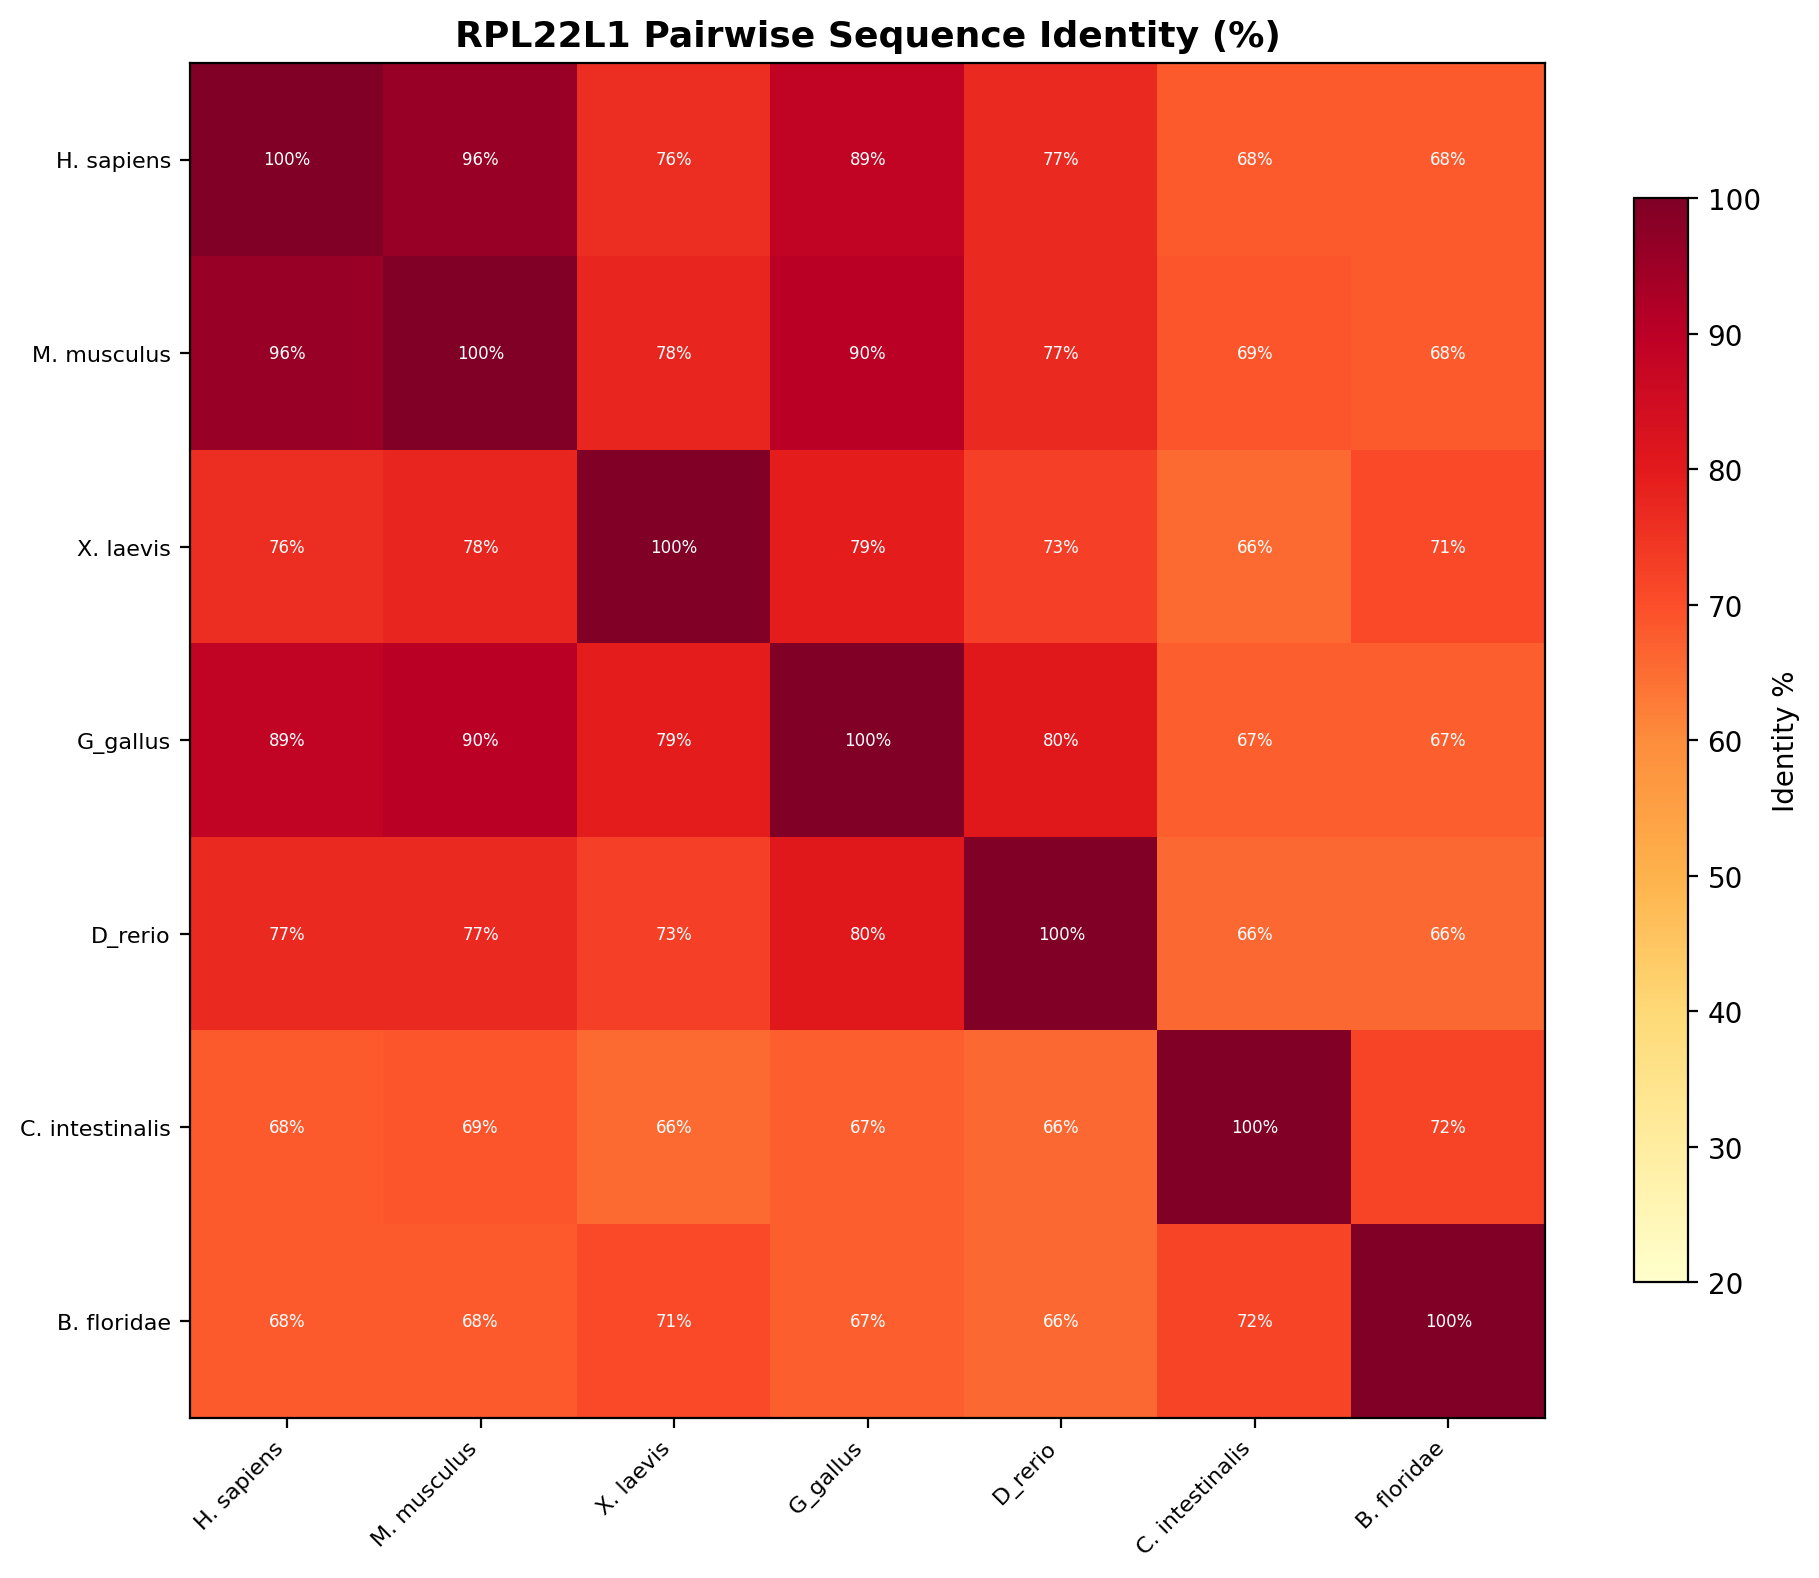

Data behind this chart, as committed beside it:
, H. sapiens, M. musculus, X. laevis, G_gallus, D_rerio, C. intestinalis, B. floridae
H. sapiens, 100.0, 95.9, 76.0, 88.5, 77.0, 68.0, 68.0
M. musculus, 95.9, 100.0, 77.7, 90.2, 77.0, 68.9, 68.0
X. laevis, 76.0, 77.7, 100.0, 79.3, 72.7, 65.6, 70.7
G_gallus, 88.5, 90.2, 79.3, 100.0, 80.3, 67.2, 67.2
D_rerio, 77.0, 77.0, 72.7, 80.3, 100.0, 65.9, 65.9
C. intestinalis, 68.0, 68.9, 65.6, 67.2, 65.9, 100.0, 71.8
B. floridae, 68.0, 68.0, 70.7, 67.2, 65.9, 71.8, 100.0
